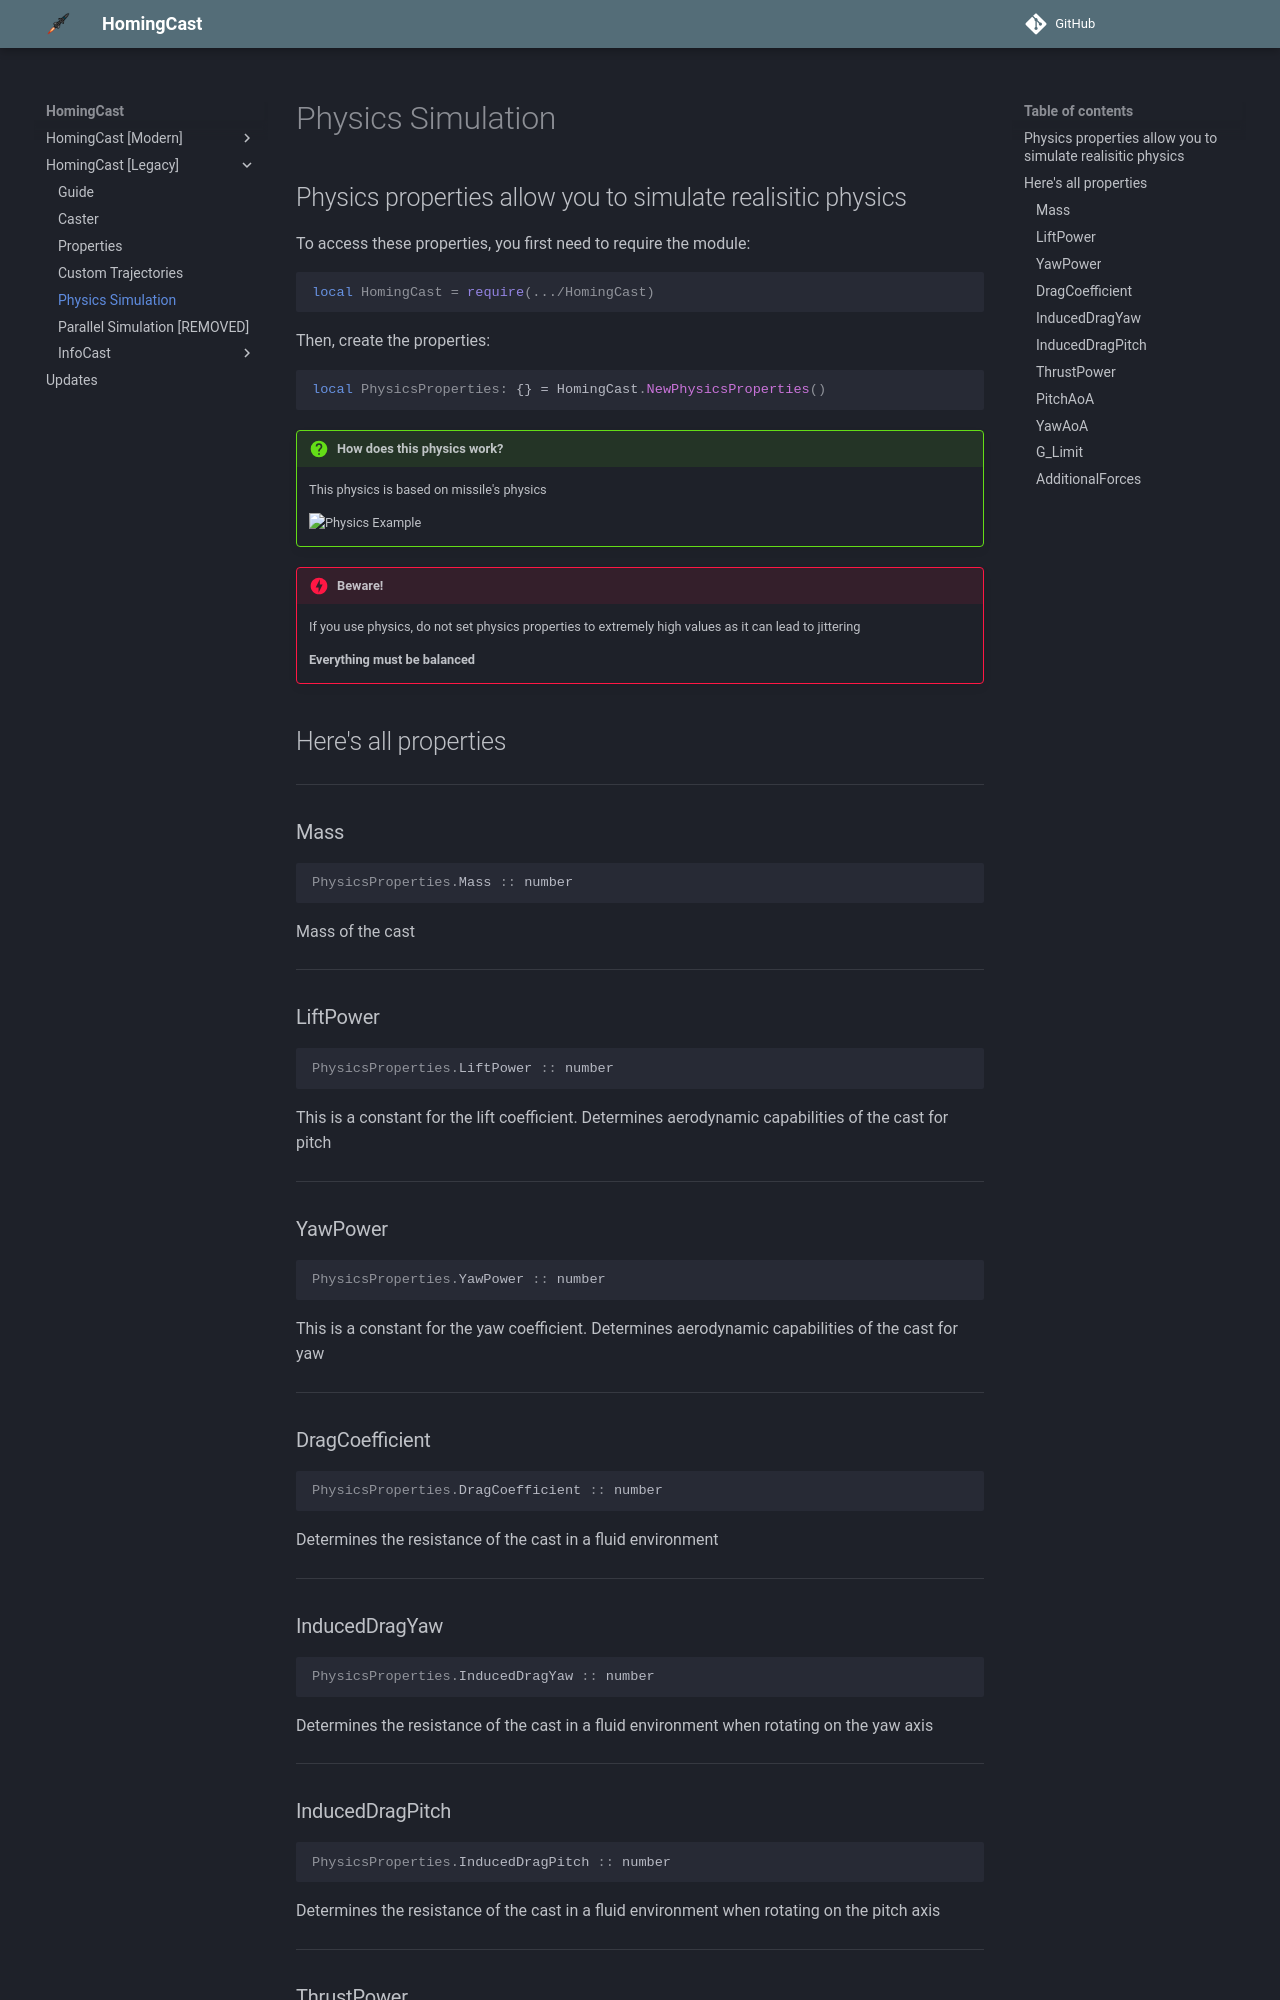

repository: Lolekic/HomingCast-API · page: OLD/Physics/index.html · generator: mkdocs

## Physics properties allow you to simulate realisitic physics

To access these properties, you first need to require the module:

```lua
local HomingCast = require(.../HomingCast)
```

Then, create the properties:

```lua
local PhysicsProperties: {} = HomingCast.NewPhysicsProperties()
```

!!! question "How does this physics work?"
    This physics is based on missile's physics

    ![Physics Example](/docs/PhysicsExample.png){ width="450", height="150" }

!!! danger "Beware!"
    If you use physics, do not set physics properties to extremely high values as it can lead to jittering

    **Everything must be balanced**

## Here's all properties

---

### Mass
```lua
PhysicsProperties.Mass :: number
```
Mass of the cast

---

### LiftPower
```lua
PhysicsProperties.LiftPower :: number
```
This is a constant for the lift coefficient. Determines aerodynamic capabilities of the cast for pitch

---

### YawPower
```lua
PhysicsProperties.YawPower :: number
```
This is a constant for the yaw coefficient. Determines aerodynamic capabilities of the cast for yaw

---

### DragCoefficient
```lua
PhysicsProperties.DragCoefficient :: number
```
Determines the resistance of the cast in a fluid environment

---

### InducedDragYaw
```lua
PhysicsProperties.InducedDragYaw :: number
```
Determines the resistance of the cast in a fluid environment when rotating on the yaw axis

---

### InducedDragPitch
```lua
PhysicsProperties.InducedDragPitch :: number
```
Determines the resistance of the cast in a fluid environment when rotating on the pitch axis

---

### ThrustPower
```lua
PhysicsProperties.ThrustPower :: number
```
Sets the force which constantly pushes the cast in its look direction

---
